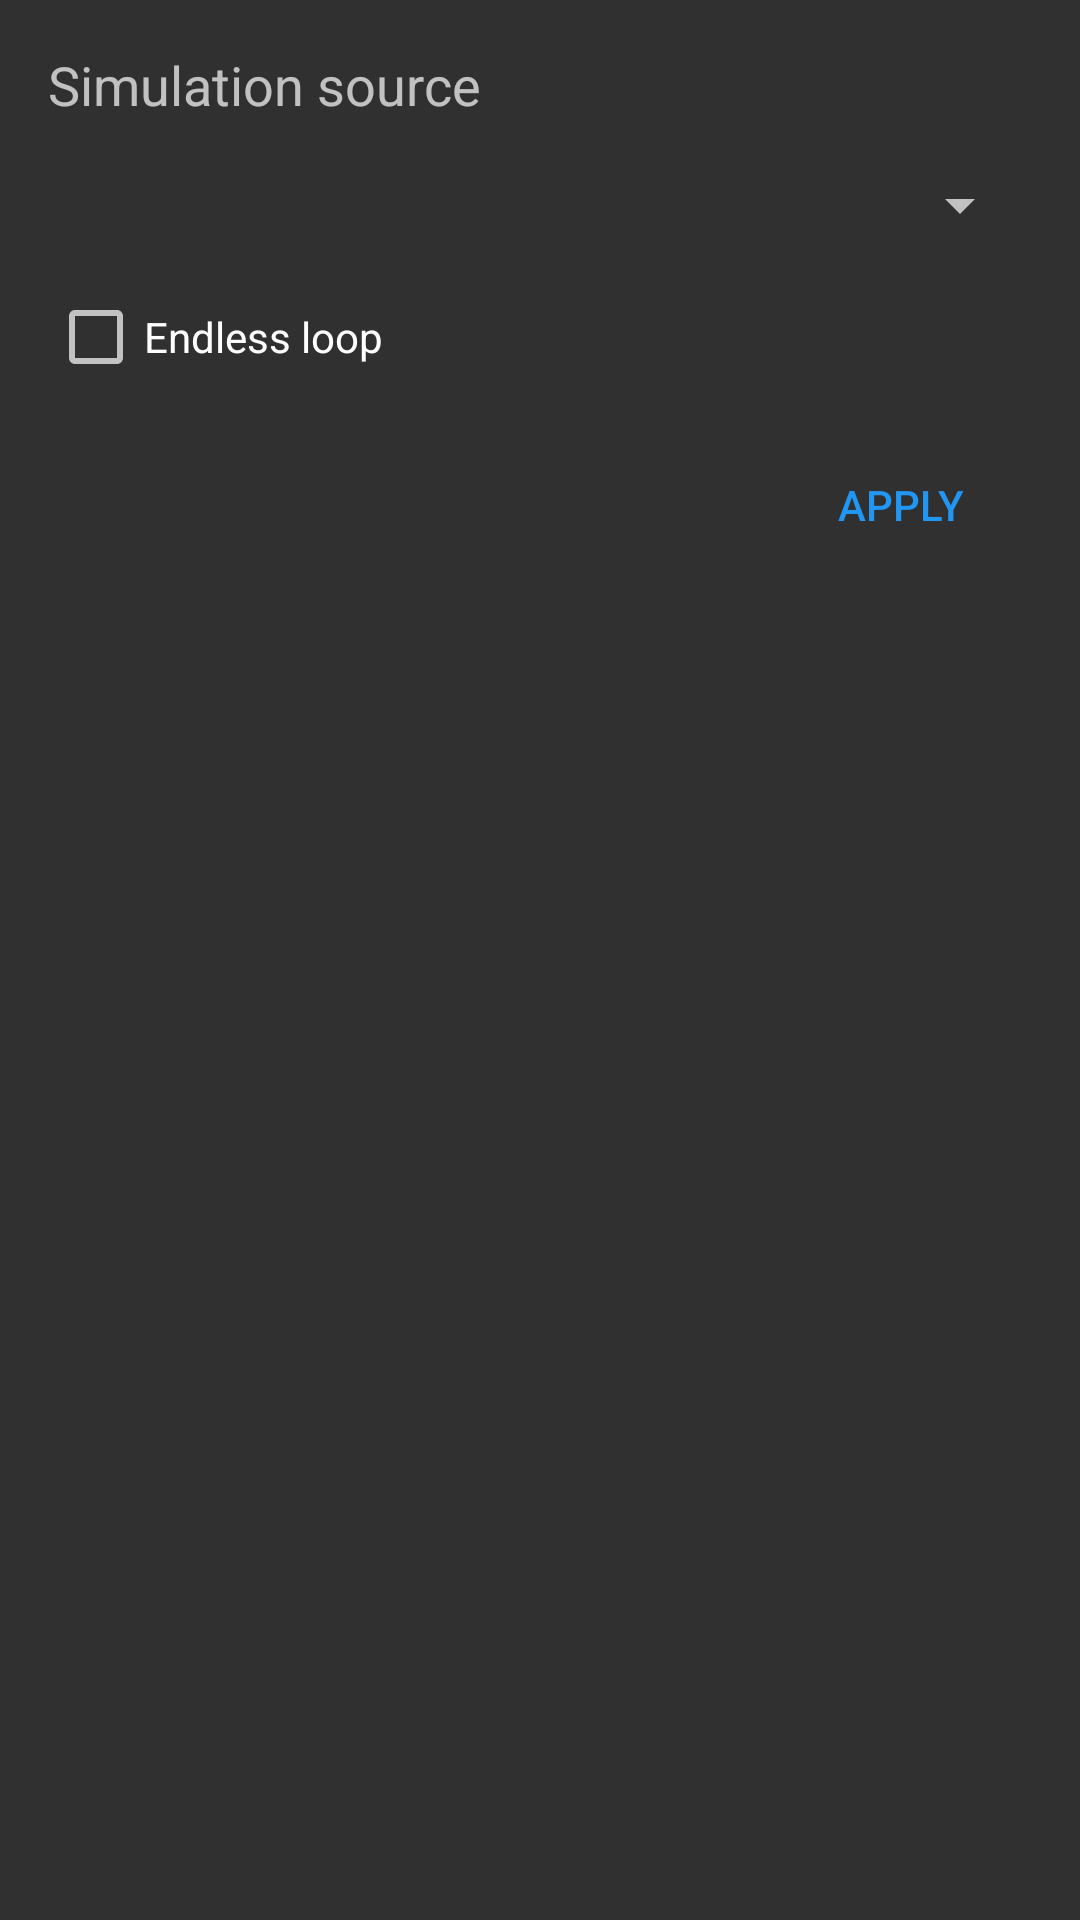

Write the Android layout XML for this screen, with the resource values it uses.
<!-- AndroidManifest.xml: application theme AppTheme -->
<!-- res/layout/fragment_client_config_simulation.xml -->
<?xml version="1.0" encoding="utf-8"?>
<LinearLayout xmlns:android="http://schemas.android.com/apk/res/android"
    android:layout_width="match_parent"
    android:layout_height="match_parent"
    android:orientation="vertical"
    android:padding="8dp">

    <TextView
        android:layout_width="match_parent"
        android:layout_height="wrap_content"
        android:layout_margin="8dp"
        android:text="Simulation source"
        android:textAppearance="@style/TextAppearance.AppCompat.Medium" />

    <Spinner
        android:id="@+id/fragment_client_config_sim_spinner_sources"
        android:layout_width="match_parent"
        android:layout_height="wrap_content"
        android:layout_margin="8dp" />

    <CheckBox
        android:id="@+id/fragment_client_config_sim_cb_endless"
        android:layout_width="match_parent"
        android:layout_height="wrap_content"
        android:layout_margin="8dp"
        android:text="Endless loop" />


    <android.support.v7.widget.AppCompatButton
        android:id="@+id/fragment_client_config_sim_btn_apply"
        style="?borderlessButtonStyle"
        android:layout_width="wrap_content"
        android:layout_height="wrap_content"
        android:layout_gravity="end"
        android:layout_margin="8dp"
        android:text="@string/apply"
        android:textColor="@color/colorAccent" />


</LinearLayout>
<!-- resources referenced by this layout -->
<resources>
  <color name="colorAccent">@color/blue</color>
  <string name="apply">APPLY</string>
  <style name="AppTheme" parent="Theme.AppCompat">
          <item name="colorAccent">@color/colorAccent</item>
      </style>
  <color name="blue">#2196F3</color>
</resources>
